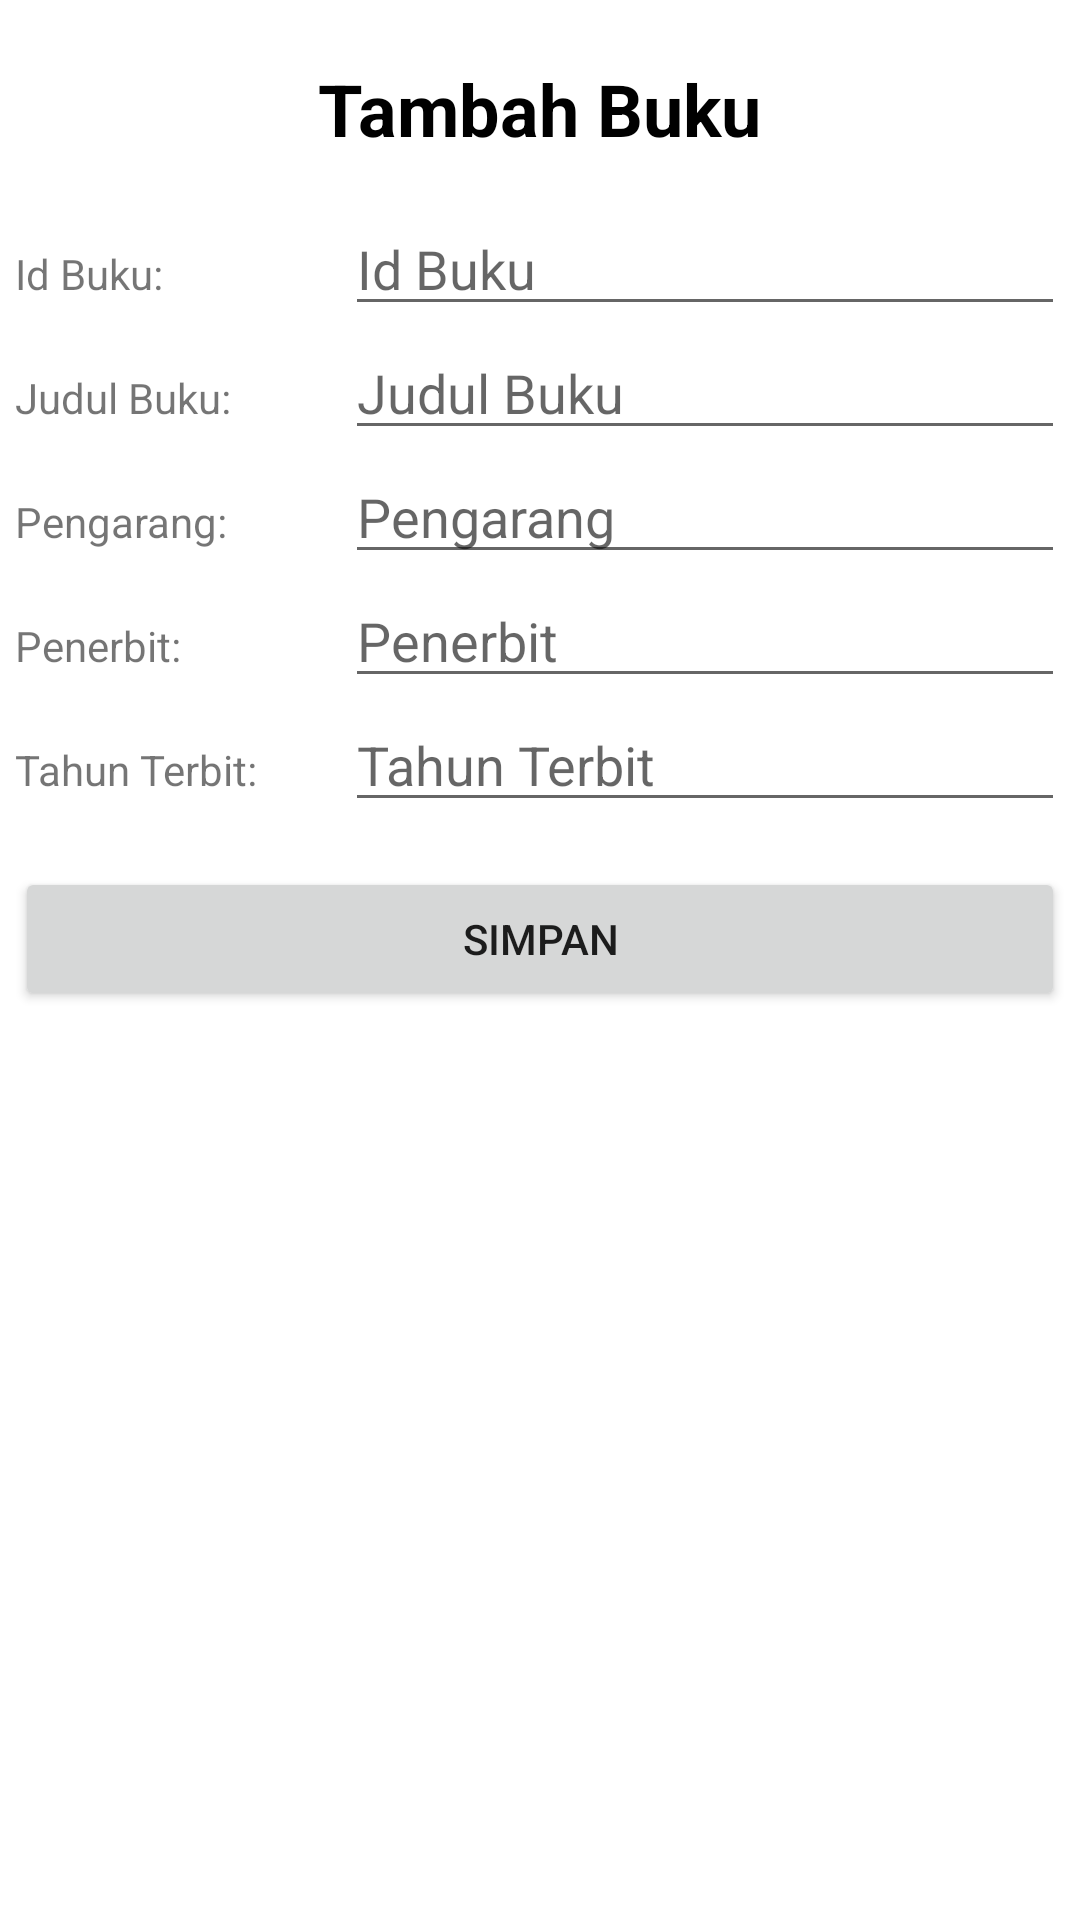

Produce the Android XML layout that renders to this screen, including the resource entries it uses.
<!-- AndroidManifest.xml: application theme Theme.QuizCRUD -->
<!-- res/layout/activity_tambah.xml -->
<?xml version="1.0" encoding="utf-8"?>
<androidx.constraintlayout.widget.ConstraintLayout xmlns:android="http://schemas.android.com/apk/res/android"
    xmlns:app="http://schemas.android.com/apk/res-auto"
    xmlns:tools="http://schemas.android.com/tools"
    android:layout_width="match_parent"
    android:layout_height="match_parent"
    tools:context=".TambahActivity">

    <RelativeLayout
        android:layout_width="match_parent"
        android:layout_height="match_parent"
        android:gravity="center|top">

        <LinearLayout
            android:layout_width="350dp"
            android:layout_height="wrap_content"
            android:layout_marginTop="20dp"
            android:orientation="vertical">

            <TextView
                android:id="@+id/textView12"
                android:layout_width="wrap_content"
                android:layout_height="wrap_content"
                android:layout_gravity="center"
                android:layout_marginBottom="15dp"
                android:text="Tambah Buku"
                android:textColor="@color/black"
                android:textSize="24sp"
                android:textStyle="bold" />

            <LinearLayout
                android:layout_width="match_parent"
                android:layout_height="wrap_content"
                android:orientation="horizontal">

                <TextView
                    android:id="@+id/textView2"
                    android:layout_width="80dp"
                    android:layout_height="wrap_content"
                    android:layout_weight="1"
                    android:text="Id Buku:" />

                <EditText
                    android:id="@+id/etIdBuku"
                    android:layout_width="wrap_content"
                    android:layout_height="wrap_content"
                    android:layout_weight="1"
                    android:ems="10"
                    android:hint="Id Buku"
                    android:inputType="number" />
            </LinearLayout>

            <LinearLayout
                android:layout_width="match_parent"
                android:layout_height="wrap_content"
                android:orientation="horizontal">

                <TextView
                    android:id="@+id/textView3"
                    android:layout_width="80dp"
                    android:layout_height="wrap_content"
                    android:layout_weight="1"
                    android:text="Judul Buku:" />

                <EditText
                    android:id="@+id/etJudul"
                    android:layout_width="wrap_content"
                    android:layout_height="wrap_content"
                    android:layout_weight="1"
                    android:ems="10"
                    android:hint="Judul Buku"
                    android:inputType="textPersonName" />
            </LinearLayout>

            <LinearLayout
                android:layout_width="match_parent"
                android:layout_height="wrap_content"
                android:orientation="horizontal">

                <TextView
                    android:id="@+id/textView4"
                    android:layout_width="80dp"
                    android:layout_height="wrap_content"
                    android:layout_weight="1"
                    android:text="Pengarang:" />

                <EditText
                    android:id="@+id/etPengarang"
                    android:layout_width="wrap_content"
                    android:layout_height="wrap_content"
                    android:layout_weight="1"
                    android:ems="10"
                    android:hint="Pengarang"
                    android:inputType="textPersonName" />
            </LinearLayout>

            <LinearLayout
                android:layout_width="match_parent"
                android:layout_height="wrap_content"
                android:orientation="horizontal">

                <TextView
                    android:id="@+id/textView5"
                    android:layout_width="80dp"
                    android:layout_height="wrap_content"
                    android:layout_weight="1"
                    android:text="Penerbit:" />

                <EditText
                    android:id="@+id/etPenerbit"
                    android:layout_width="wrap_content"
                    android:layout_height="wrap_content"
                    android:layout_weight="1"
                    android:ems="10"
                    android:hint="Penerbit"
                    android:inputType="textPersonName" />
            </LinearLayout>

            <LinearLayout
                android:layout_width="match_parent"
                android:layout_height="wrap_content"
                android:orientation="horizontal">

                <TextView
                    android:id="@+id/textView6"
                    android:layout_width="80dp"
                    android:layout_height="wrap_content"
                    android:layout_weight="1"
                    android:text="Tahun Terbit:" />

                <EditText
                    android:id="@+id/etTahunTerbit"
                    android:layout_width="wrap_content"
                    android:layout_height="wrap_content"
                    android:layout_weight="1"
                    android:ems="10"
                    android:hint="Tahun Terbit"
                    android:inputType="number" />
            </LinearLayout>

            <Button
                android:id="@+id/btnSimpan"
                android:layout_width="match_parent"
                android:layout_height="wrap_content"
                android:layout_marginTop="15dp"
                android:text="Simpan" />
        </LinearLayout>
    </RelativeLayout>
</androidx.constraintlayout.widget.ConstraintLayout>
<!-- resources referenced by this layout -->
<resources>
  <style name="Theme.QuizCRUD" parent="Theme.MaterialComponents.DayNight.DarkActionBar">
          
          <item name="colorPrimary">@color/purple_500</item>
          <item name="colorPrimaryVariant">@color/purple_700</item>
          <item name="colorOnPrimary">@color/white</item>
          
          <item name="colorSecondary">@color/teal_200</item>
          <item name="colorSecondaryVariant">@color/teal_700</item>
          <item name="colorOnSecondary">@color/black</item>
          
          <item name="android:statusBarColor">?attr/colorPrimaryVariant</item>
          
      </style>
  <!-- not gathered from this repository: default colours our renderer supplied (Android Studio template values) -->
  <color name="purple_500">#FF6200EE</color>
  <color name="purple_700">#FF3700B3</color>
  <color name="teal_200">#FF03DAC5</color>
  <color name="teal_700">#FF018786</color>
  <color name="black">#FF000000</color>
  <color name="white">#FFFFFFFF</color>
</resources>
